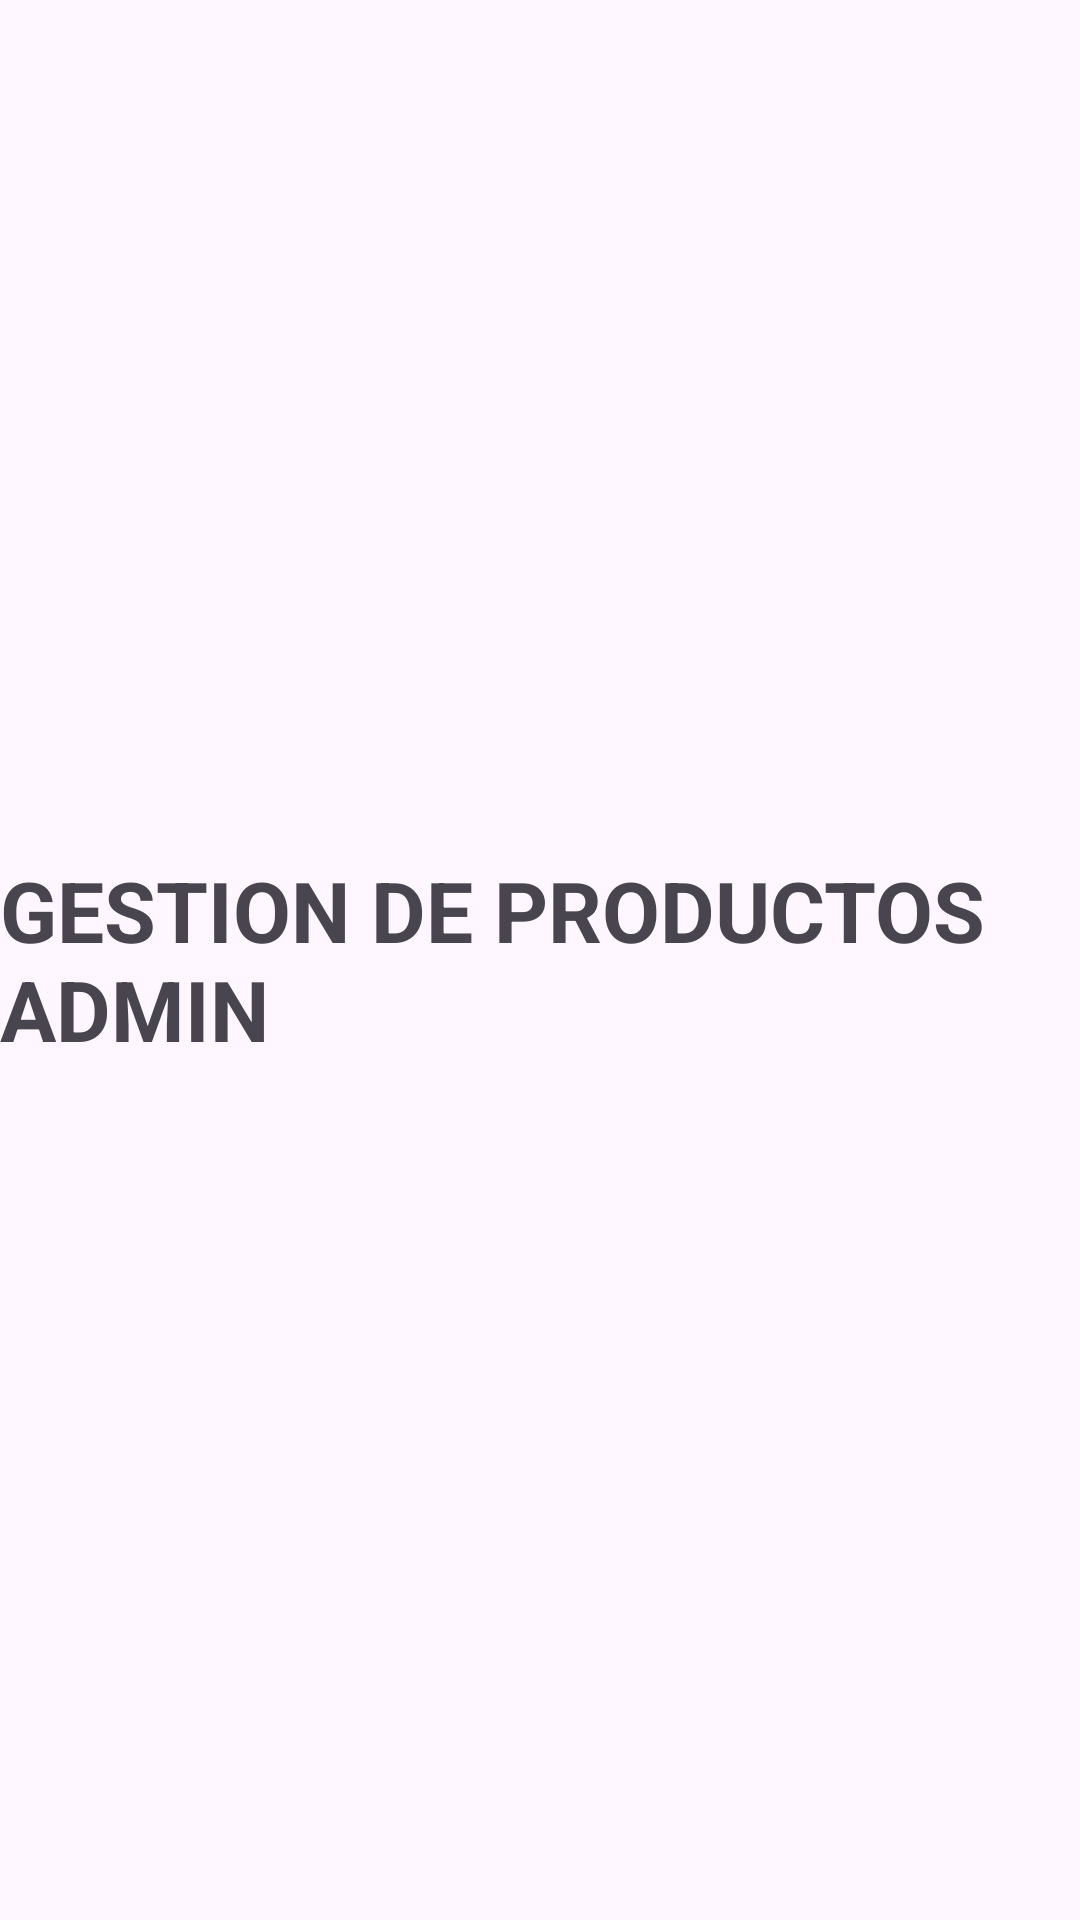

The Android layout XML behind this screen, and the referenced resources:
<!-- AndroidManifest.xml: application theme Theme.INFINTIA -->
<!-- res/layout/activity_products_admin.xml -->
<?xml version="1.0" encoding="utf-8"?>
<LinearLayout
    xmlns:android="http://schemas.android.com/apk/res/android"
    android:layout_width="match_parent"
    android:layout_height="match_parent"
    android:gravity="center"
    android:orientation="vertical">

    <TextView
        android:layout_width="wrap_content"
        android:layout_height="wrap_content"
        android:text="GESTION DE PRODUCTOS ADMIN"
        android:textSize="28sp"
        android:textStyle="bold"/>

</LinearLayout>
<!-- resources referenced by this layout -->
<resources>
  <style name="Theme.INFINTIA" parent="Base.Theme.INFINTIA" />
  <style name="Base.Theme.INFINTIA" parent="Theme.Material3.DayNight.NoActionBar">
          
          
      </style>
</resources>
